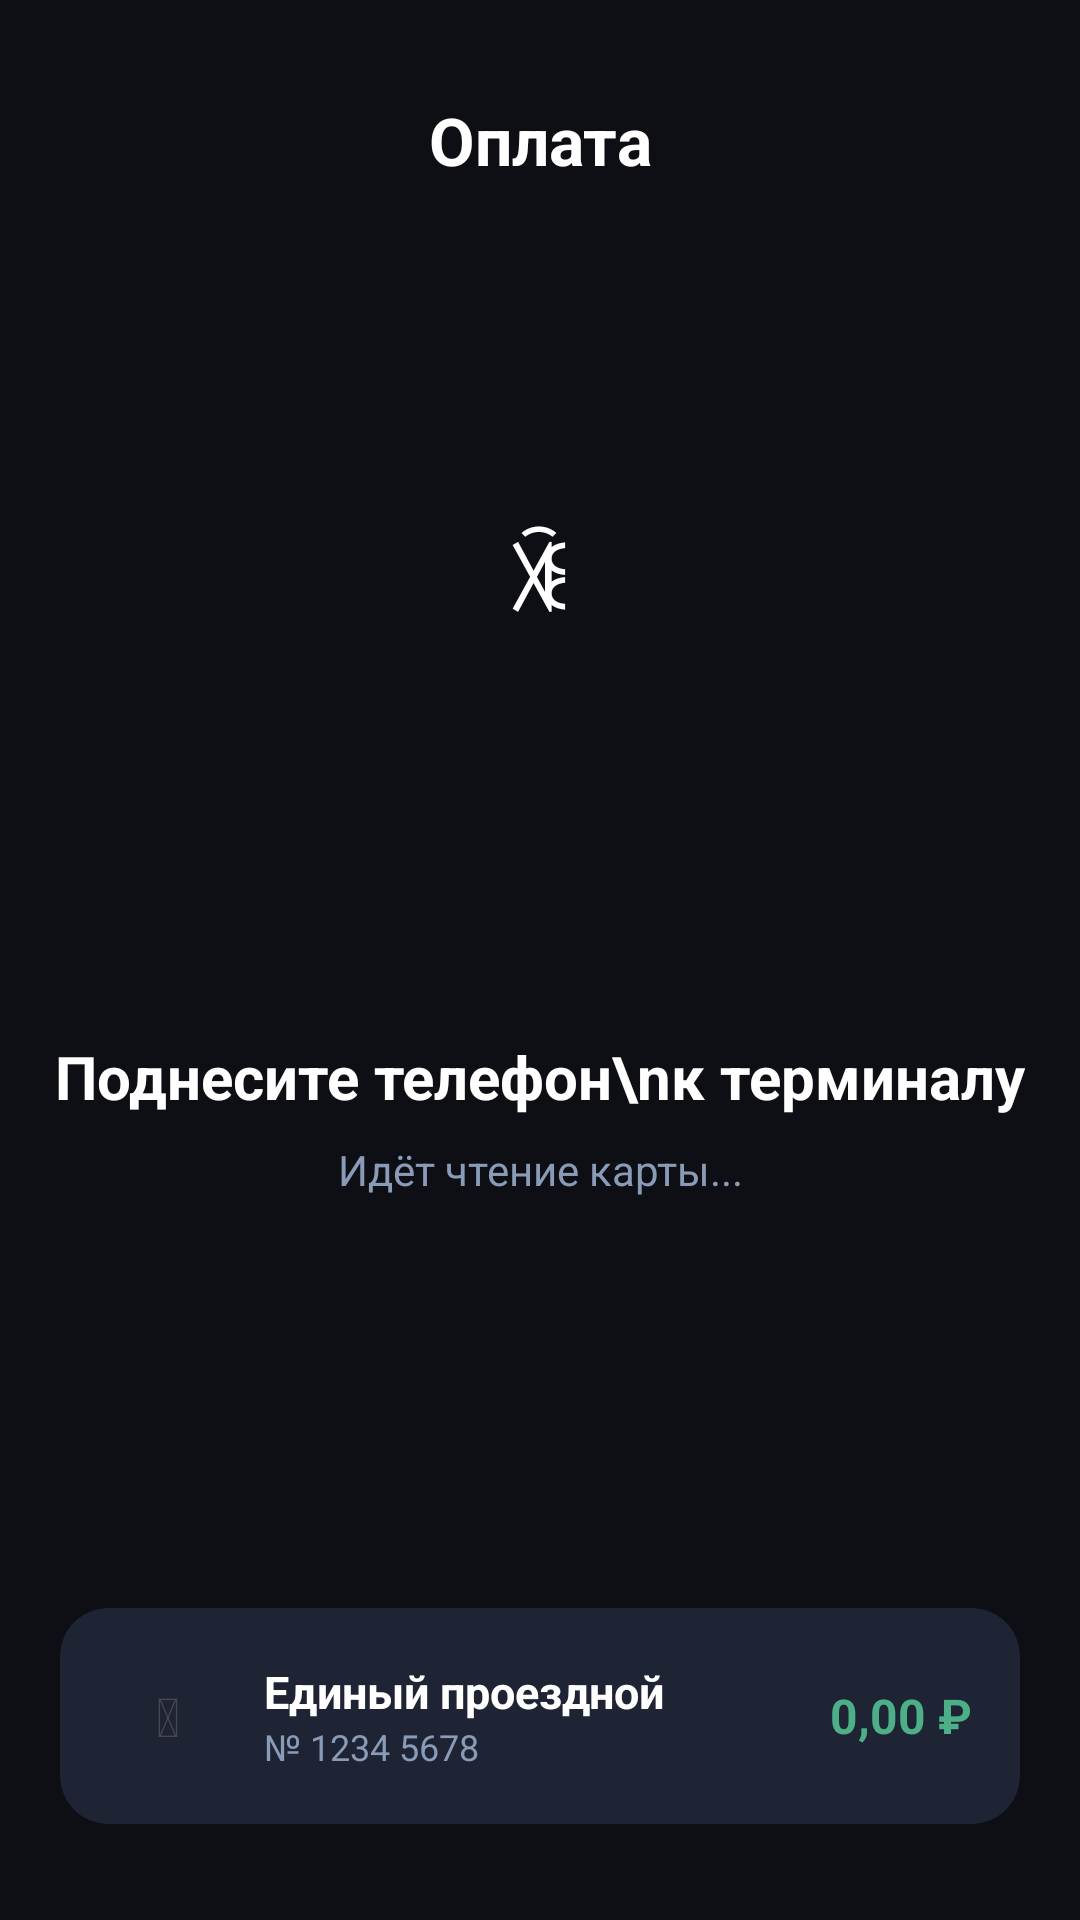

Write the Android layout XML for this screen, with the resource values it uses.
<!-- AndroidManifest.xml: application theme Theme.TransitWallet -->
<!-- res/layout/fragment_scan.xml -->
<?xml version="1.0" encoding="utf-8"?>
<androidx.constraintlayout.widget.ConstraintLayout
    xmlns:android="http://schemas.android.com/apk/res/android"
    xmlns:app="http://schemas.android.com/apk/res-auto"
    android:layout_width="match_parent"
    android:layout_height="match_parent"
    android:background="@color/background">

    <TextView
        android:id="@+id/pay_title"
        android:layout_width="wrap_content"
        android:layout_height="wrap_content"
        android:layout_marginTop="32dp"
        android:text="Оплата"
        android:textColor="@color/text_primary"
        android:textSize="22sp"
        android:textStyle="bold"
        app:layout_constraintEnd_toEndOf="parent"
        app:layout_constraintStart_toStartOf="parent"
        app:layout_constraintTop_toTopOf="parent" />

    <FrameLayout
        android:id="@+id/nfc_animation_container"
        android:layout_width="260dp"
        android:layout_height="260dp"
        app:layout_constraintBottom_toTopOf="@id/scan_status"
        app:layout_constraintEnd_toEndOf="parent"
        app:layout_constraintStart_toStartOf="parent"
        app:layout_constraintTop_toBottomOf="@id/pay_title"
        app:layout_constraintVertical_chainStyle="packed">

        <View
            android:id="@+id/pulse_ring_3"
            android:layout_width="260dp"
            android:layout_height="260dp"
            android:layout_gravity="center"
            android:alpha="0"
            android:background="@drawable/nfc_pulse_ring" />

        <View
            android:id="@+id/pulse_ring_2"
            android:layout_width="200dp"
            android:layout_height="200dp"
            android:layout_gravity="center"
            android:alpha="0"
            android:background="@drawable/nfc_pulse_ring" />

        <View
            android:id="@+id/pulse_ring_1"
            android:layout_width="140dp"
            android:layout_height="140dp"
            android:layout_gravity="center"
            android:alpha="0"
            android:background="@drawable/nfc_pulse_ring" />

        <View
            android:id="@+id/nfc_center"
            android:layout_width="90dp"
            android:layout_height="90dp"
            android:layout_gravity="center"
            android:background="@drawable/nfc_center_bg" />

        <TextView
            android:layout_width="wrap_content"
            android:layout_height="wrap_content"
            android:layout_gravity="center"
            android:text="&#41447;"
            android:textColor="@color/white"
            android:textSize="32sp" />

    </FrameLayout>

    <TextView
        android:id="@+id/scan_status"
        android:layout_width="wrap_content"
        android:layout_height="wrap_content"
        android:layout_marginTop="24dp"
        android:gravity="center"
        android:text="Поднесите телефон\nк терминалу"
        android:textColor="@color/text_primary"
        android:textSize="20sp"
        android:textStyle="bold"
        app:layout_constraintEnd_toEndOf="parent"
        app:layout_constraintStart_toStartOf="parent"
        app:layout_constraintTop_toBottomOf="@id/nfc_animation_container" />

    <TextView
        android:id="@+id/scan_hint"
        android:layout_width="wrap_content"
        android:layout_height="wrap_content"
        android:layout_marginTop="8dp"
        android:gravity="center"
        android:text="Идёт чтение карты..."
        android:textColor="@color/text_secondary"
        android:textSize="14sp"
        app:layout_constraintEnd_toEndOf="parent"
        app:layout_constraintStart_toStartOf="parent"
        app:layout_constraintTop_toBottomOf="@id/scan_status" />

    <androidx.cardview.widget.CardView
        android:id="@+id/active_card_view"
        android:layout_width="0dp"
        android:layout_height="wrap_content"
        android:layout_marginHorizontal="20dp"
        android:layout_marginBottom="32dp"
        xmlns:card="http://schemas.android.com/apk/res-auto"
        card:cardCornerRadius="16dp"
        card:cardBackgroundColor="@color/surface_card"
        card:cardElevation="0dp"
        app:layout_constraintBottom_toBottomOf="parent"
        app:layout_constraintEnd_toEndOf="parent"
        app:layout_constraintStart_toStartOf="parent">

        <LinearLayout
            android:layout_width="match_parent"
            android:layout_height="wrap_content"
            android:orientation="horizontal"
            android:padding="16dp"
            android:gravity="center_vertical">

            <TextView
                android:layout_width="40dp"
                android:layout_height="40dp"
                android:background="@drawable/nfc_center_bg"
                android:gravity="center"
                android:text="&#128652;"
                android:textSize="18sp" />

            <LinearLayout
                android:layout_width="0dp"
                android:layout_height="wrap_content"
                android:layout_weight="1"
                android:layout_marginStart="12dp"
                android:orientation="vertical">

                <TextView
                    android:id="@+id/active_card_name"
                    android:layout_width="wrap_content"
                    android:layout_height="wrap_content"
                    android:text="Единый проездной"
                    android:textColor="@color/text_primary"
                    android:textSize="15sp"
                    android:textStyle="bold" />

                <TextView
                    android:id="@+id/active_card_number"
                    android:layout_width="wrap_content"
                    android:layout_height="wrap_content"
                    android:text="№ 1234 5678"
                    android:textColor="@color/text_secondary"
                    android:textSize="12sp" />

            </LinearLayout>

            <TextView
                android:id="@+id/active_card_balance"
                android:layout_width="wrap_content"
                android:layout_height="wrap_content"
                android:text="0,00 ₽"
                android:textColor="@color/accent_green"
                android:textSize="16sp"
                android:textStyle="bold" />

        </LinearLayout>

    </androidx.cardview.widget.CardView>

</androidx.constraintlayout.widget.ConstraintLayout>
<!-- resources referenced by this layout -->
<resources>
  <color name="accent_green">#4CAF88</color>
  <color name="background">#0D0F14</color>
  <color name="surface_card">#1E2433</color>
  <color name="text_primary">#FFFFFF</color>
  <color name="text_secondary">#8A9BB8</color>
  <color name="white">#FFFFFF</color>
  <!-- drawable nfc_pulse_ring (drawable) -->
  <?xml version="1.0" encoding="utf-8"?>
  <shape xmlns:android="http://schemas.android.com/apk/res/android"
      android:shape="oval">
      <stroke android:width="2dp" android:color="#4A90E2" />
      <solid android:color="#114A90E2" />
  </shape>
  <style name="Theme.TransitWallet" parent="Theme.Material3.Light.NoActionBar">
          <item name="colorPrimary">@color/accent_blue</item>
          <item name="colorPrimaryVariant">@color/accent_blue_dark</item>
          <item name="colorOnPrimary">@color/white</item>
          <item name="colorSurface">@color/surface_light</item>
          <item name="android:windowBackground">@color/background_light</item>
          <item name="android:statusBarColor">@color/background_light</item>
          <item name="android:navigationBarColor">@color/surface_nav_light</item>
          <item name="backgroundColor">@color/background_light</item>
          <item name="surfaceColor">@color/surface_light</item>
          <item name="navColor">@color/surface_nav_light</item>
          <item name="textPrimaryColor">@color/text_primary_light</item>
          <item name="textSecondaryColor">@color/text_secondary_light</item>
          <item name="dividerColor">@color/divider_light</item>
      </style>
  <color name="accent_blue">#4A90E2</color>
  <color name="accent_blue_dark">#2E6DB4</color>
  <color name="surface_light">#FFFFFF</color>
  <color name="background_light">#F5F7FA</color>
  <color name="surface_nav_light">#FFFFFF</color>
  <color name="text_primary_light">#0D0F14</color>
  <color name="text_secondary_light">#4A5568</color>
  <color name="divider_light">#E2E8F0</color>
</resources>
